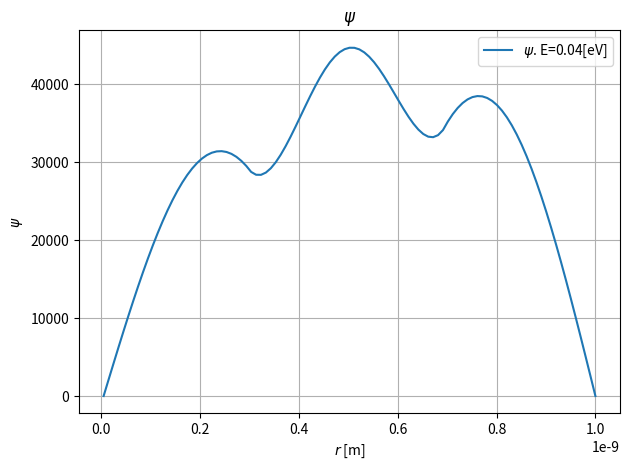

Python code for this plot: (Note: this script raises an exception after producing the figure.)
import matplotlib.pyplot as plt
import numpy as np

def plotter(Func, name):
	linestyle=['solid', 'dotted', 'dashed', 'dashdot', (0, (5,10)), (0, (5,1)), (0, (3,10,1,10)), (0, (3,1,1,1))]
	i=0
	for i in range(len(Func)):
		plt.plot(r, Func[i], label=name +'. E='+str(round(E/e,2))+'[eV]', linestyle=linestyle[i])
	plt.title(name)
	plt.legend(loc='best')
	plt.grid()
	plt.ylabel(str(name))
	plt.xlabel(r'$r$ [m]')
	plt.tight_layout()
	plt.savefig('graphs/'+str(name)+str('.eps'))
	plt.close()

def progonka_start_left(A, B, C, F, RB_Condition_alpha, RB_Condition_beta, LB_Condition):
	Func = np.zeros(len(r))
	alpha = np.zeros(len(r))
	beta = np.zeros(len(r))
	#RIGHT BORDER CONDITION 
	alpha[len(r)-1] = RB_Condition_alpha
	beta[len(r)-1] = RB_Condition_beta
	for i in reversed(range(len(r)-1)):	#CALCULATING ALPHA & BETA FROM R TO 0
		alpha[i] = A[i]/(C[i]-B[i]*alpha[i+1])
		beta[i] = (F[i]+B[i]*beta[i+1])/(C[i]-B[i]*alpha[i+1])
	#LEFT BORDER CONDITION
	Func[0] = LB_Condition
	for i in range(len(r)-1):	#CALCULATING A FUNCTION FROM 0 TO R
		Func[i+1] = alpha[i+1]*Func[i]+beta[i+1]		
	return Func

def multiply_diagonal(diagonal, psi, E):
	multiple = 1
	for i in range(len(diagonal)):
		multiple *= diagonal[i]*psi[i]-E
	return multiple

def psi_calc():
	psi = np.ones(n+1)	#psi init value
	summ = sum(psi**2)*h 	#calc integral
	psi = np.sqrt(psi**2/summ)
	E = 2*10**-20	#Energy init value
	summ = 0
	#########DIAGONALS#########
	A = E_max*np.ones(n+1)	#A*psi(i-1)+-C*psi(i)+B*psi(i+1) = -F
	A[0] = 0
	C = E_max*2-V 	
	B = E_max*np.ones(n+1)
	B[n] = 0
	###########################
	while not 1-eps < summ < 1+eps:
		det = 1
		while not -eps < det < eps:	#find E
			if det < -eps or summ > 1+eps:
				E /= 1+10**-3
			elif det > eps or summ < 1-eps:
				E *= 1+10**-3
			det = multiply_diagonal(A, psi, E) - multiply_diagonal(C, psi, E) + multiply_diagonal(B, psi, E)
			print(det, 'det')
			print(E, 'E\n')

		F =  -E*psi
		#CONSIDER y[i]=alpha[i]*y[i-1]+beta[i]
		#LEFT BORDER CONDITION
		LB_Condition = 10**-60
		#RIGHT BORDER CONDITION 
		RB_Condition_alpha = 10**-60
		RB_Condition_beta = 10**-60	#RB_Condition_beta IS NOT 0 TO AVOID DIVISION BY ZERO ERROR
		psi = progonka_start_left(A, B, C, F, RB_Condition_alpha, RB_Condition_beta, LB_Condition)
		summ = sum(psi**2)*h 	#calc integral
		print(summ, ' summ')
		psi = np.sqrt(psi**2/summ)	#bring value to the 1

	return E, psi


##########PARAMETERS##########
m = 1.6726219*10**-27 #kilograms proton mass	1.6726219*10**-27
h_plank = 6.62607*10**-34 #[m**2*kg/s] 6.62607004*10**-34
e = 1.60217662*10**-19	 #Electron charge 1.60217662*10**-19	
R = 1*10**-9	#[m] potential pit size 10**-9
eps = 0.01	#error value
n = 100
h = R/(n+0.5)
r = np.zeros(n+1)
for i in range(n+1):
	r[i] = h/2+i*h
V = (r-R/2)**2	#particle potential energy
V = V/max(V)*e
V[n-30:n+1], V[0:30] = 0, 0
# V[:] = 0
E_max = -h_plank**2/(2*m*h**2)
print(E_max, 'E_max')
##############################

E, psi = psi_calc()

plotter([psi], r'$\psi$')
plotter([psi**2], r'$\psi^2$')
plotter([V/e], 'potential energy V [eV]')